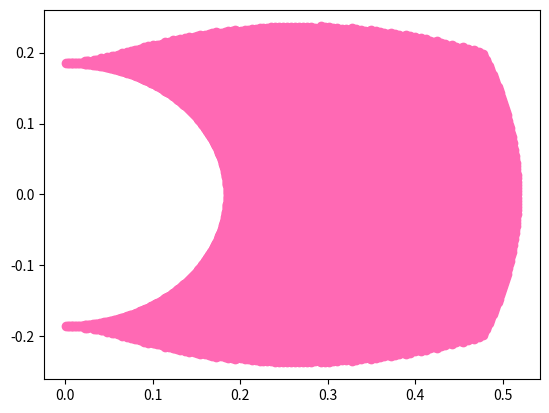

Here is the Python script that generated this plot:
import matplotlib.pyplot as plt
import math

LIDAR_STOP_DISTANCE_MAX = 0.52
LIDAR_STOP_DISTANCE_MIN = 0.186
LIDAR_STOP_ANGLE_START = math.pi / 4
LIDAR_STOP_ANGLE_END = math.pi

def is_obstacled_too_close(angle_dist: float, distance: float) -> bool:
    if distance > LIDAR_STOP_DISTANCE_MAX:
        return False
    ratio = math.sqrt(max(distance - LIDAR_STOP_DISTANCE_MIN, 0.0) / \
            (LIDAR_STOP_DISTANCE_MAX - LIDAR_STOP_DISTANCE_MIN))
    test_angle = ratio * LIDAR_STOP_ANGLE_START + (1.0 - ratio) * LIDAR_STOP_ANGLE_END
    return angle_dist < test_angle / 2


res = 100
list = []
x = []
y = []
for l in range(res):
    dist = LIDAR_STOP_DISTANCE_MIN + (LIDAR_STOP_DISTANCE_MAX - LIDAR_STOP_DISTANCE_MIN) * l / res
    for a in range(360):
        a = (a - 180) / 360 * math.pi
        if not is_obstacled_too_close(abs(a), dist):
            continue
        pt = (math.cos(a) * dist, math.sin(a) * dist)
        list.append(pt)
        x.append(pt[0])
        y.append(pt[1])

plt.scatter(x, y, color = 'hotpink')

plt.show()
